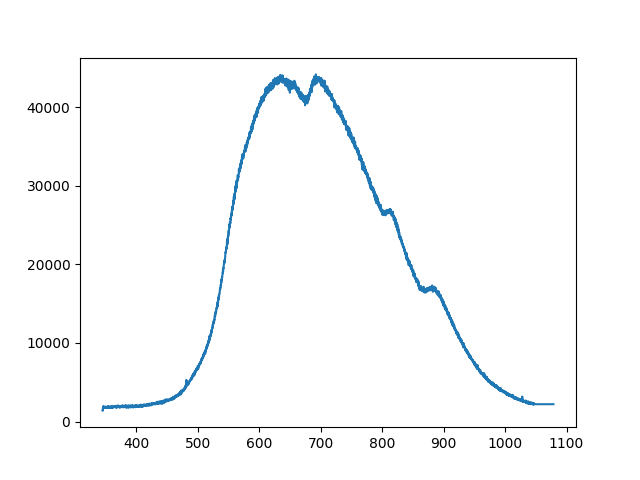

The file beside this chart, header and first rows:
345.16653, 1419.24234375
345.4, 1458
345.6, 1432
345.8, 1800
346, 1837
346.3, 1669
346.5, 1755
346.7, 1982
346.9, 1765
347.1, 1788
347.4, 1794
347.6, 1802
347.8, 1823
348, 1806
348.2, 1819
348.4, 1782
348.7, 1849
348.9, 1847
349.1, 1841
349.3, 1872
349.5, 1823
349.8, 1767
350, 1827
350.2, 1886
350.4, 1831
350.6, 1898
350.8, 1827
351.1, 1761
351.3, 1855
351.5, 1817
351.7, 1845
351.9, 1829
352.2, 1755
352.4, 1802
352.6, 1849
352.8, 1860
353, 1812
353.2, 1882
353.5, 1823
353.7, 1907
353.9, 1810
354.1, 1759
354.3, 1886
354.6, 1950
354.8, 1901
355, 1917
355.2, 1788
355.4, 1851
355.6, 1868
355.9, 1864
356.1, 1876
356.3, 1806
356.5, 1843
356.7, 1831
357, 1896
357.2, 1905
357.4, 1876
357.6, 1753
357.8, 1790
358, 1851
358.3, 1884
... 3,779 more rows
